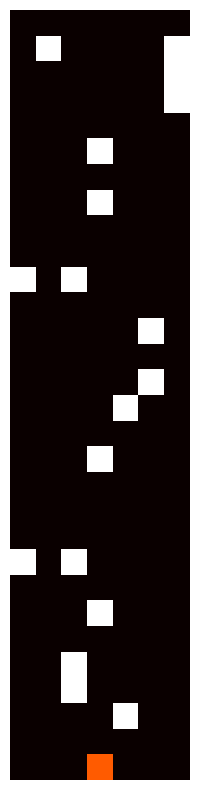

The script that saved this image:
import numpy as np
import matplotlib.pyplot as plt

class Mapa:
    def __init__(self, linhas=30, colunas=7):
        """
        Inicializa a grade com as dimensões especificadas e posiciona o carro.
        """
        self.linhas = linhas
        self.colunas = colunas
        # self.grade = np.ones((linhas, colunas))  # Inicializa a grade com zeros (espaço livre)
        np.random.seed(0) # Para garantir a reprodutibilidade
        self.grade = np.random.choice([0, 1], size=(linhas, colunas), p=[0.9, 0.1]) * 2
        self.grade[-2:, :] = 0  # A última linha deve ser livre
        self.grade_init = self.grade.copy()

        self.posicao = (-1, 3)
        self.atualizar_posicao(self.posicao)

    def atualizar_posicao(self, nova_posicao):
        """
        Atualiza a posição do carro na grade.
        """
        if self.grade[nova_posicao] == 1:
            raise ValueError("Movimento inválido: encontrou uma parede.")
        # Limpa a posição antiga do carro
        self.grade = self.grade_init.copy()
        # Atualiza para a nova posição
        self.grade[nova_posicao] = 1
        self.posicao = nova_posicao

    def mostrar(self):
        """
        Exibe a grade atual.
        """
        plt.close()
        plt.figure(figsize=(6, 10))
        plt.imshow(self.grade, cmap='hot', interpolation='nearest')
        plt.axis('off')
        plt.grid(True)
        plt.draw()
        plt.savefig('mapa.png', bbox_inches='tight')
        plt.pause(0.5)

def main():
    grid = Mapa()
    grid.mostrar()

if __name__=="__main__":
    main()